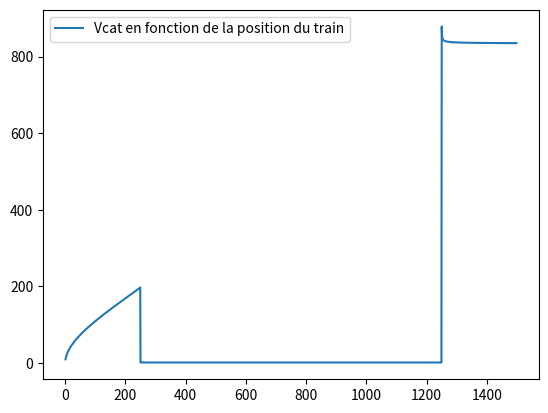
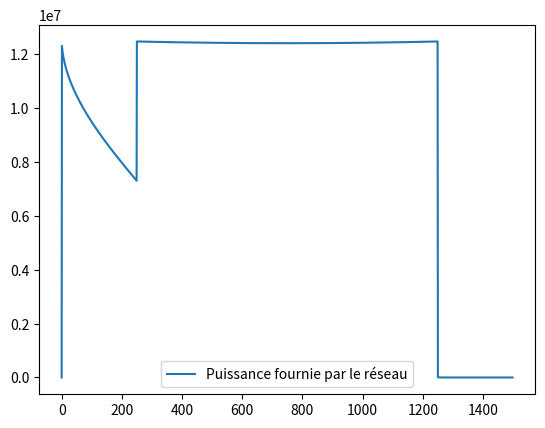
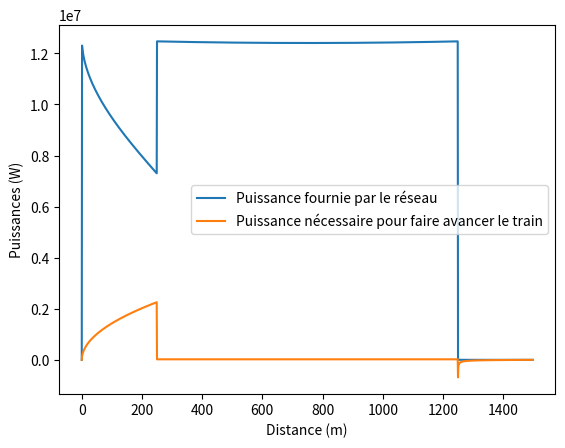

Source code (Python) for these figures, in order:
## Importation
import math as ma
import matplotlib.pyplot as plt
import numpy as np


##Définition des variables

#Variables liées à la partie mécanique
M = 140000  # en kg, pour une rame
g = 9.81
v_croisiere = 20 #vitesse de croisière en m/s
acc = 0.8 # accélération en m/s^2
d = 1500 # distance en m entre deux sous stations
#alpha = [0 for i in range(400)] + [ma.atan(0.06) for i in range(200)] + [0 for i in range(200)] + [ma.atan(-0.06) for i in range(200)] + [0 for i in range(500)]
alpha = [0 for i in range(d)]

#Variables liées à la partie électrique
V0 = 835  # en V
Vcat_ini = 0.1 # en V
Rs1 = 0.1  # résistance interne des sous stations en Ohm
Rs2 = Rs1
Rlin = 0.016 * 10 ** (-3)  # résistance linéique cable entre SS1 et train (en Ohm par m)

#Variables liées à la partie informatique
N = 500 # discrétisation
tau = 1  # pas de temps
pas_dist = 1 # pas de distance, en m
epsilon = 1e-6 # précision pour la dichotomie


## Calcul de la vitesse, position et accélération en fonction du temps
# Hypothèse : profil de vitesse trapézoïdal, vitesse de croisière de 20 m/s. On accélère et on freine à +- 0.8 m/s^2.

n = int(v_croisiere/acc) # nombre de pas où le train accélère/deccélère

#Accélération (t)
A_t = []
for i in range(n):
    A_t.append(acc)
for i in range(N-2*n):
    A_t.append(0)
for i in range(n):
    A_t.append(-acc)

#Vitesse (t)
V_t = []
#print(n)
for i in range(n):
    V_t.append(acc * tau * i)
for i in range(N-2*n):
    V_t.append(v_croisiere)
for i in range(n):
    V_t.append(v_croisiere - acc * tau * i)

#Position (t)
X_t = []
position = 0
for i in range(N):
    position = position + V_t[i] * tau
    X_t.append(position)


## Passage en distance
#Toutes les listes précédentes sont discrétisées en fonction du temps. Pour la suite de l'étude, nous allons les discrétisées en distance (pas de 1 mètre)
A = []
V = []
X = []

dist_acc = int(v_croisiere*(v_croisiere/acc)/2) # distance d'acc et de freinage = 250m (aire sous la courbe de vitesse) Cela représente le nouveau "n"

for i in range(dist_acc):
    X.append(i*pas_dist)
    A.append(acc)
    V.append(acc*ma.sqrt(2/acc)*ma.sqrt(i))
for i in range(dist_acc,d-dist_acc):
    X.append(i*pas_dist)
    A.append(0)
    V.append(v_croisiere)
for i in range(dist_acc):
    X.append(d-dist_acc+i*pas_dist)
    A.append(-acc)
    V.append(v_croisiere - acc*ma.sqrt(2/acc)*ma.sqrt(i))


##Calcul Puissance Train
def frottements():
    a = 0.3
    b = 0.1
    l = []
    for i in range(len(V)):
        l.append(1000 + a * V[i] + b * V[i] ** 2)
    return l

def Puissance_Train():
    P = []
    for i in range(d-dist_acc):
        P.append((M * A[i] + M * g * ma.sin(alpha[i]) + frottements()[i]) * V[i])
    for i in range(d-dist_acc,d-1): #Calcul Puissance récupérée par freinage
        P.append(-0.20*(0.5*M*(V[i]**2-V[i+1]**2))/tau) #On récupère 20% de l'énergie cinétique, et on prends l'accélération et la vitesse au point juste avant de freiner
    return P

P = Puissance_Train()
print(P)
#P2=P[:d-dist_acc]
#for i in range(d-dist_acc,d-1):
#    P2.append(0)


## Résolution numérique pour trouver Vcat, Is1 et Is2

#Dichotomie
a = 0.1 # Attention il y a deux zéros dans la fonction recherchée (pour d1=500m). Ici c'est l'intervalle pour le premier zéro.
b = 1000

def dichotomie(f, a, b, epsilon):
    m = (a + b)/2
    c=0
    while abs(a - b) > epsilon:
        if f(a)*f(m) > 0:
            a = m
        else:
            b = m
        m = (a + b)/2
        c+=1
    return m

#On trouve Vcat = 1.4035875878762452 Volt
#Vcat = 1.4036
#Is1 = (V0-Vcat) / (Rlin*d1 + Rs1)
#Is2 = (V0-Vcat) / (Rlin*d2 + Rs2)
#On trouve Is1=7718 A et Is2=7186 A

TensionCat = []
for d1 in range(d-1):
    def f(Vcat):
        return((V0-Vcat)/(Rlin*d1 + Rs1) + (V0-Vcat)/(Rlin*(d-d1) + Rs2) - P[d1]/Vcat)
    TensionCat.append(dichotomie(f,a,b,epsilon))

plt.figure()
plt.plot(X[1:-1], TensionCat[1:],label="Vcat en fonction de la position du train")
plt.legend()
plt.show()
#print(TensionCat)


##Calcul Puissance Électrique
U_train = []
I_train = []
W_train = []

for i in range(d-1):
    d1 = i
    Vcat = TensionCat[i]
    Is1 = (V0-Vcat) / (Rlin*d1 + Rs1)
    Is2 = (V0-Vcat) / (Rlin*(d-d1) + Rs2)
    U_train.append(V0 - Vcat)
    I_train.append(Is1 + Is2)
    W_train.append(U_train[i] * I_train[i])
print(W_train)

plt.figure()
plt.plot(X[:-1], W_train,label="Puissance fournie par le réseau")
plt.legend()
plt.show()

##Calcul des courbes
plt.figure()
plt.plot(X[:-1], W_train,label="Puissance fournie par le réseau")
plt.xlabel("Distance (m)")
plt.ylabel("Puissances (W)")
plt.legend()
plt.plot(X[:-1], P,label="Puissance nécessaire pour faire avancer le train")
plt.legend()
plt.show()

#plt.xlabel("Position du train")
#plt.ylabel("Puissance nécessaire pour faire avancer le train")